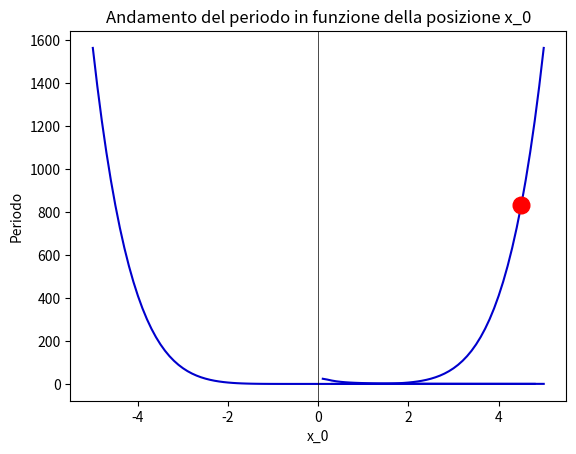

Recreate this plot in Python.
import numpy as np
import scipy 
from scipy import integrate
import pandas as pd
import matplotlib.pyplot as plt 
import math

x = np.arange(-5,5.05, 0.1)
v = 0.1*x**6
#print(v)
plt.plot(x, v, color='mediumblue')
plt.axvline(color='k', linewidth=0.5)
plt.xlabel('x')
plt.ylabel(r'V(x)')
plt.plot(4.5, 0.1*4.5**6, 'o', markersize=12, color='red')
plt.show()

maschera = x>=0
estremi = x[maschera]
def v(x):
    return 0.1*x**6
k = 0.1
m = 0.5
periodi = []
vv = 0.1*estremi**6

for i in range(3,len(estremi)+1):
    
    v_0 = v(estremi[i-1])
    integranda = math.sqrt(8*m)/(np.sqrt(v_0-v(estremi)))
    periodi.append(scipy.integrate.simpson(integranda[:i-1],estremi[:i-1],dx=5))
plt.title('Andamento del periodo in funzione della posizione x_0')
plt.plot(estremi[:-2], periodi, c='mediumblue')
plt.xlabel('x_0')
plt.ylabel('Periodo')
plt.show()

def v2(x):
    return x**2

periodi2 = []
for i in range(2, len(estremi)):
    V_0 = v(estremi[i])
    integranda = math.sqrt(8*m)/(np.sqrt(v_0-v(estremi)))
    periodi2.append(scipy.integrate.simpson(integranda[:i],estremi[:i]))

plt.title('Andamento del periodo in funzione della posizione x_0')
plt.plot(estremi[2:], periodi2, c='mediumblue')
plt.xlabel('x_0')
plt.ylabel('Periodo')
plt.show()
